Image classification data set "dataset-image" (littlechicken139/Three-Stage-Cervical-TCT-Smear-Detection-Framework on GitHub). Class labels (7): epithelial cell, HSIL high-grade squamous intraepithelial lesion, koilocyte, lymphocyte, middle layer cell, neutrophil, tri.

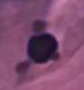
Label: epithelial cell

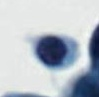
Label: lymphocyte

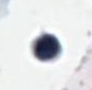
Label: lymphocyte

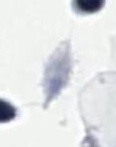
Label: tri

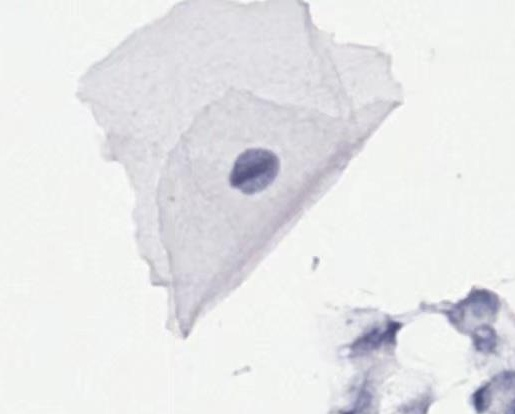
Label: middle layer cell

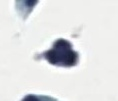
Label: neutrophil
